Dataset: bloodmnist (GitHub, BhavaniSankarRS/emperical-analysis). Classes: basophil, eosinophil, erythroblast, immature granulocytes(myelocytes, metamyelocytes and promyelocytes), lymphocyte, monocyte, neutrophil, platelet.

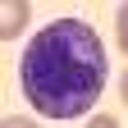
Label: immature granulocytes(myelocytes, metamyelocytes and promyelocytes)

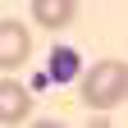
Label: platelet

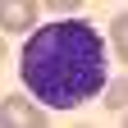
Label: basophil

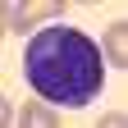
Label: monocyte

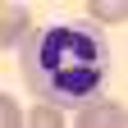
Label: neutrophil

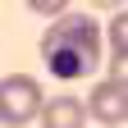
Label: erythroblast
